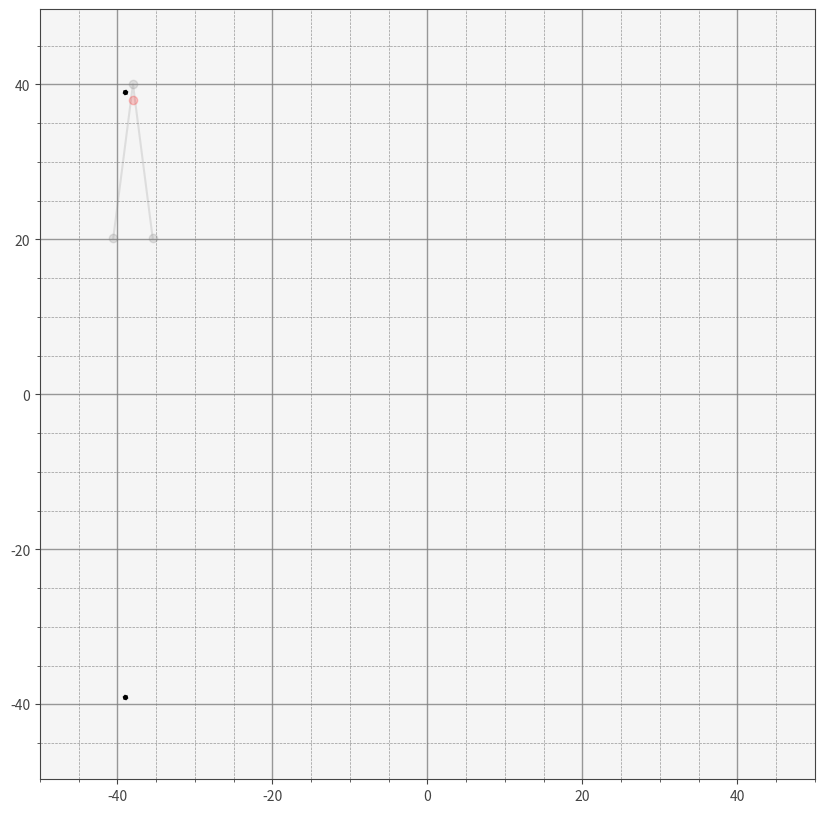

Recreate this plot in Python. (Note: this script raises an exception after producing the figure.)
# simulation preudo code: simulate basic velocity obstacle for 2 robots only
# [redacted]
# red dot: original velocity, green dot: resolved velocity

import matplotlib.pyplot as plt
import numpy as np

VEL_CONE = 20.0
MAX_VEL = 3.0
RR = 10.0

def config_matplotlib():
    plt.rcParams['figure.figsize'] = (10, 10)
    gray = '444444'
    plt.rcParams['axes.facecolor'] = 'f5f5f5'
    plt.rcParams['axes.edgecolor'] = gray
    plt.rcParams['grid.linestyle'] = '-'
    plt.rcParams['grid.alpha'] = 0.8
    plt.rcParams['grid.color'] = 'white'
    plt.rcParams['grid.linewidth'] = 2
    plt.rcParams['axes.axisbelow'] = True
    plt.rcParams['axes.labelcolor'] = gray
    plt.rcParams['text.color'] = gray
    plt.rcParams['xtick.color'] = gray
    plt.rcParams['ytick.color'] = gray

def cart2polar(vel_vec):
    mag = np.linalg.norm(vel_vec)
    direction = np.arctan2(vel_vec[1], vel_vec[0])
    return mag, direction

# dir = angle in radians wrt +x
def polar2cart(mag, direction):
    x = mag * np.cos(direction)
    y = mag * np.sin(direction)
    cart = np.array([x, y])
    return cart


class robot:
    def __init__(self, pos, vel, initvel):
        self.pos = pos
        self.vel = vel
        # create copies for after conflict resolution
        self.initvel = initvel
        self.firstRun = True

    def move(self):
        # [TODO] to get sizeable plots, scale vel
        self.pos[0] += self.vel[0]
        self.pos[1] += self.vel[1]

    def draw(self, plt):
        dx = 0.05 * self.vel[0]
        dy = 0.05 * self.vel[1]
        originpt = self.pos[0], self.pos[1]
        # global firstRun
        global qv

        if (self.firstRun):
            qv = plt.quiver(*originpt, dx, dy, scale = 10)
            qv.set_color('black')
            qv.set_alpha(1.0)
            self.firstRun=False
        
        if (self.firstRun==False):
            qv.set_color('black')
            qv.set_alpha(0.2)
            qv = plt.quiver(*originpt, dx, dy, scale = 10)
            qv.set_color('black')
            qv.set_alpha(1.0)

        # draw RR
        # print (originpt)
        # rad = plt.Circle((self.pos[0], self.pos[1]), RR, color='r', alpha = 0.1)
        # ax = plt.gca()
        # ax.add_artist(rad)

cnttrue = 0
cntfalse = 0
# hacky direct version
def detect(robot1, robot2):
    global cnttrue, cntfalse
    drel = robot1.pos - robot2.pos
    vrel = robot1.vel - robot2.vel

    norm_drel = np.linalg.norm(drel)    
    norm_vrel = np.linalg.norm(vrel)

    if norm_vrel < 0.1:
        norm_vrel = 0.1
    # collision time elapsed, negative value infers collision was expected in the past
    tcpa = - np.inner(drel, vrel) / (norm_vrel**2)
    # distance between bots when collision is predicted
    dcpa = (abs((norm_drel**2) - ((tcpa ** 2) * (norm_vrel**2)))) ** (1.0/2)

    # print(round(tcpa, 2), round(dcpa, 2))
    angleb = np.arctan2(robot2.pos[1]-robot1.pos[1], robot2.pos[0]-robot1.pos[0])
    deltad = norm_drel
    angleb1 = angleb - np.arctan(RR/deltad)
    angleb2 = angleb + np.arctan(RR/deltad)

    centre = robot1.pos + robot2.vel
    pt1 = centre
    pt2 = centre + np.array([(VEL_CONE * np.cos(angleb1)), (VEL_CONE * np.sin(angleb1))])
    pt3 = centre + np.array([(VEL_CONE * np.cos(angleb2)), (VEL_CONE * np.sin(angleb2))])
    plt.plot([pt2[0], pt1[0], pt3[0]], [pt2[1], pt1[1], pt3[1]], '-o', color='gray', alpha=0.2)
    
    oldvel = robot1.pos + robot1.vel
    plt.plot(oldvel[0], oldvel[1], 'or', alpha=0.2)

    # too close, don't take decisions
    if (norm_drel < 1.25 * RR):
        robot1.vel = robot1.initvel
        return

    # tcpa > 0: collision in future
    # dcpa < RR: distance during collision
    # tcpa < 6: ignore distant future, evade if crash expected in a few (6) seconds 
    # deltad > RR condition avoids planning when collision cone is too wide
    if ((tcpa > 0) and (tcpa < 20) and (dcpa < RR)):
        cnttrue = cnttrue + 1
        cntfalse = 0
    if ((tcpa < -0.5)):
        cnttrue = 0
        cntfalse = cntfalse + 1
    
    # print(cnttrue, cntfalse)
    # making-sure filter
    if (cnttrue > 5):
        obs_phase = np.arctan2(robot2.vel[1], robot2.vel[0])
        # force right: for solving co-ordination problem
        # todo: adopt vector dot product from pprz branch instead of atan2 compare
        if (np.abs(obs_phase - angleb2) < (np.abs(obs_phase - angleb1) + 0.2)):
            newvel = vo_resolve_by_project(robot1, angleb1, angleb2, centre)
            print("should resolve on b1: lower angle: " + str(angleb1*180.0/3.142))
        else:
            newvel = vo_resolve_by_project(robot1, angleb2, angleb1, centre)
            print("should resolve on b2: higher angle: " + str(angleb2*180.0/3.142))
        
        robot1.vel[0] = np.clip(newvel[0], -MAX_VEL, MAX_VEL)
        robot1.vel[1] = np.clip(newvel[1], -MAX_VEL, MAX_VEL)
    
    if (cntfalse > 5):
        # TODO: WHAT!: How is initvel changing? It is only done in the constructor!!
        # print(robot1.initvel)
        robot1.vel = robot1.initvel

def vo_resolve_by_project(robot_a, angle1, angle2, centre):
    
    # body frame to world frame velocity
    vela = robot_a.pos + robot_a.vel

    yintercept = centre[1] - (np.tan(angle1) * centre[0])
    # if slope is zero, projection is the x-coordinate itself
    if np.tan(angle2) == 0:
        newvela = np.array([vela[0], 0]) - robot_a.pos
        return newvela
    else:
        xintercept = - yintercept / np.tan(angle1)
        
    line_prop = [xintercept, yintercept, np.tan(angle1)]

    # slope - intercept form, poly1d(m, c)
    line1 = np.poly1d([line_prop[2], line_prop[1]])

    # calculate vector passing through origin, y = mx
    vector_from_line = np.array([line_prop[0], -line_prop[1]])
    if (np.inner(vector_from_line, vector_from_line) > 0.1):
        # calculate projection matrix
        # projection matrix P**2 = P
        P = np.outer(vector_from_line, vector_from_line)/np.inner(vector_from_line, vector_from_line)

        projected_pt = P.dot(vela - np.array([0, line_prop[1]])) + np.array([0, line_prop[1]])
        newvela = projected_pt
        plt.plot(newvela[0], newvela[1], 'og', alpha=0.2)
        # back to body frame velocities
        newvela = newvela - robot_a.pos
        return newvela
    else: 
        # back to body frame velocity
        newvela = vela - robot_a.pos
        return newvela

robot_obj_list = []
def main():
    config_matplotlib()
    fig = plt.figure()
    plt.grid(True, which='major', color='gray', linestyle = '-', linewidth = 1)
    plt.grid(True, which='minor', color='gray', linestyle = '--', linewidth = 0.5)
    plt.minorticks_on()
    plt.axis('equal')
    plt.xlim(-50, 50)
    plt.ylim(-50, 50)

    robot_a = robot(np.array([-40.0, 40.0]), np.array([1.0, -1.0]), np.array([1.0, -1.0]))
    robot_b = robot(np.array([-40.0, -40.0]), np.array([1.0, 1.0]), np.array([1.0, 1.0]))
    
    robot_obj_list.append(robot_a)
    robot_obj_list.append(robot_b)

    cnt = 0
    toggle = 0
    for i in range(40):
        # plt.cla()
        
        plt.plot(block = 'False')
        robot_a.move()
        robot_b.move()

        # add esp32 delay
        # if i % 8 == 0:
        #     robot_b.move()

        robot_a.draw(plt)
        robot_b.draw(plt)

        # robot_a is in avoid mode,
        # if robot_a arg is passed before robot_b
        detect(robot_a, robot_b)

        # if (abs(robot_b.pos[1]) > 7):
        #     toggle = ~toggle
        #     if toggle:
        #         robot_b.head = np.deg2rad(135.0)
        #     else:
        #         robot_b.head = np.deg2rad(-45.0)

        plt.plot()
        filename = 'logs/velobs%02d.png' % cnt
        cnt = cnt + 1
        plt.savefig(filename)
        plt.pause(0.1)
        # q = input('keypress to end')
        # if q != 'c':
        #     break
    plt.show()

if __name__ == "__main__":
    main()